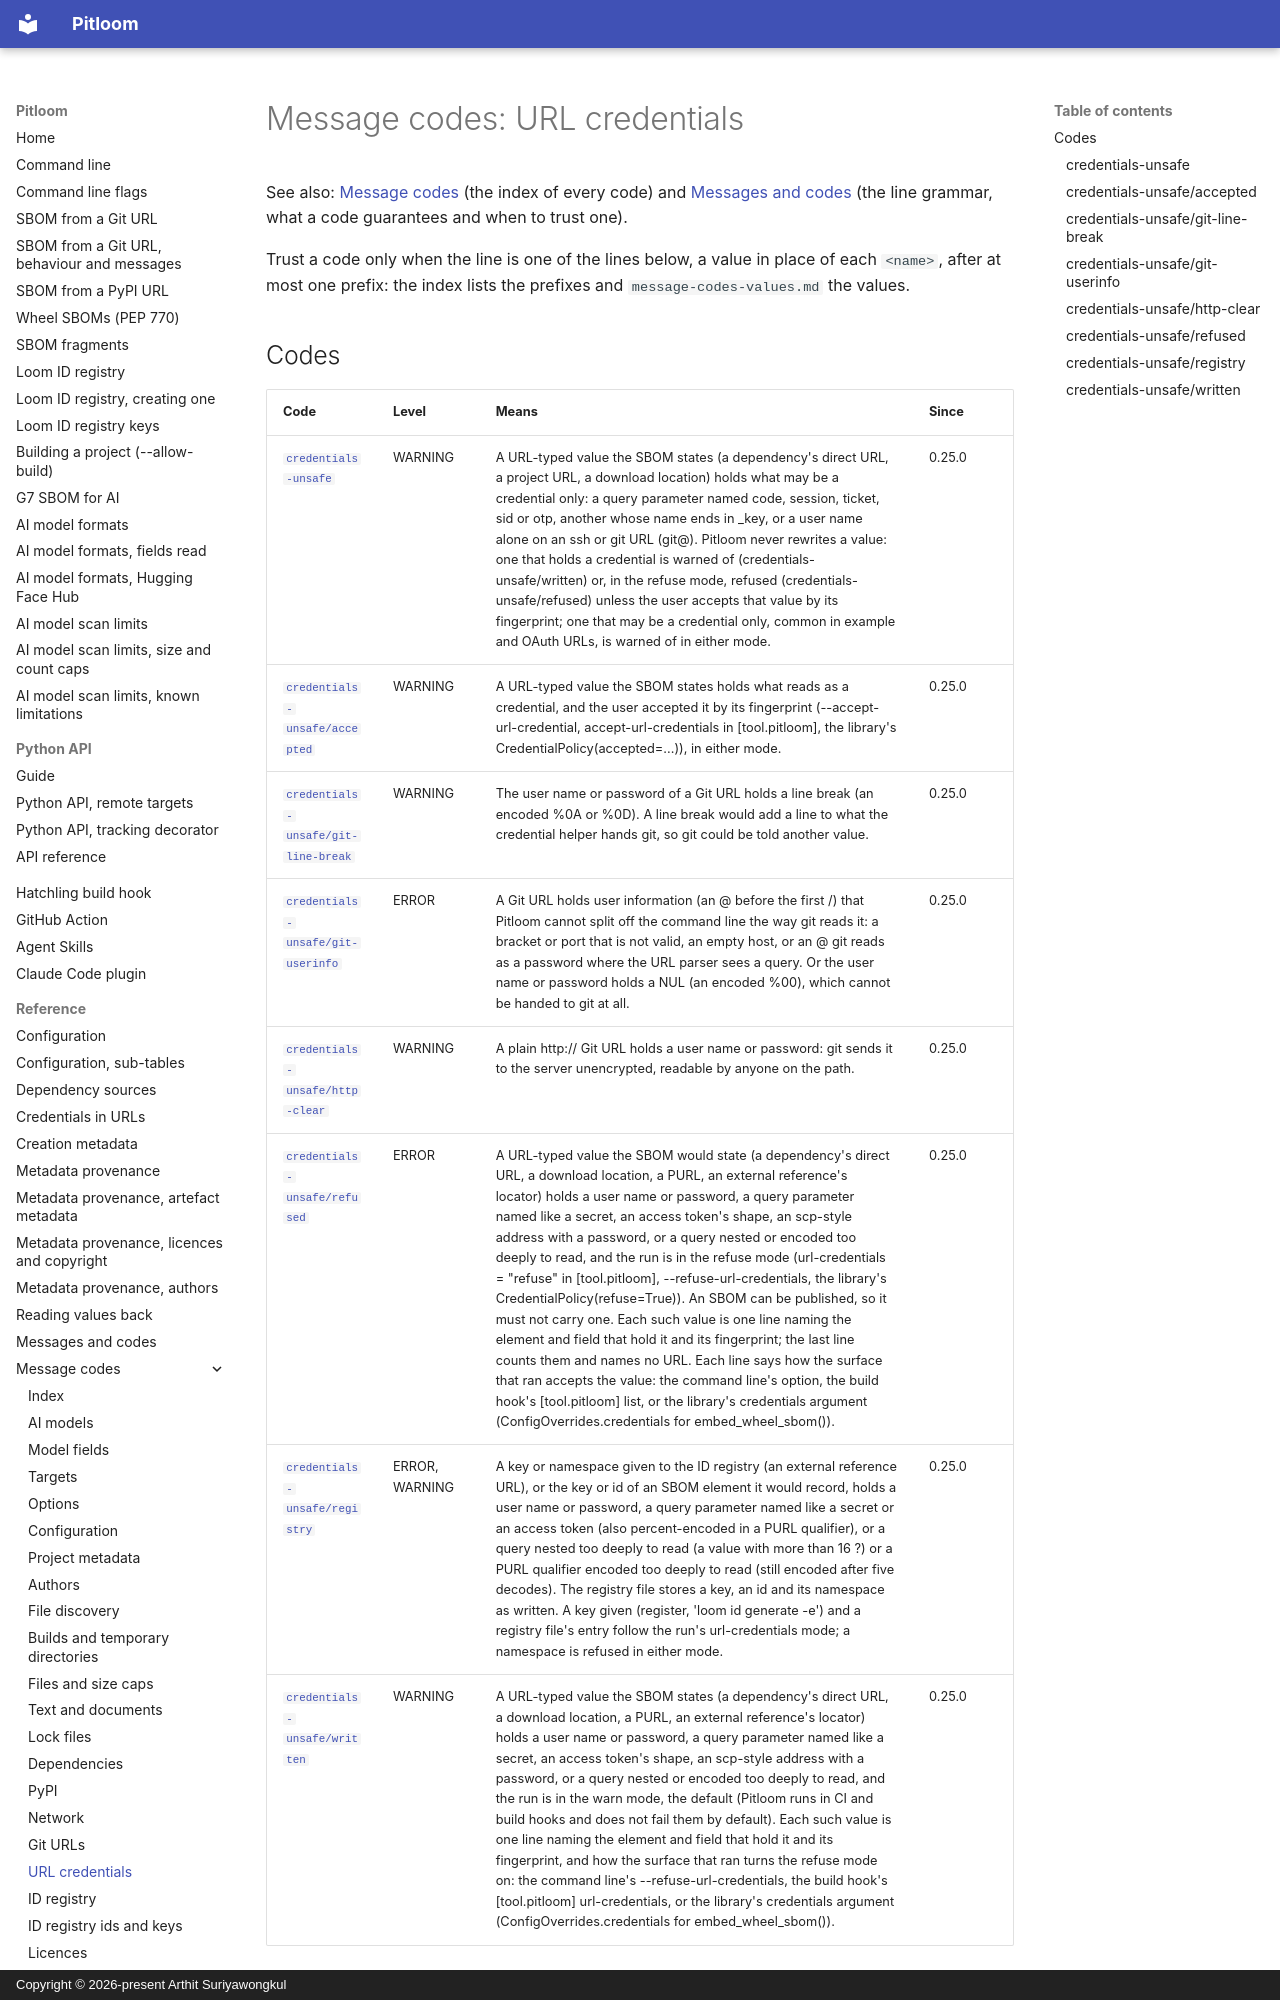

repository: bact/pitloom · page: message-codes-url-credentials/index.html · generator: mkdocs · copyright: Copyright © 2026-present Arthit Suriyawongkul

---
SPDX-FileCopyrightText: 2026-present Arthit Suriyawongkul
SPDX-FileType: DOCUMENTATION
SPDX-License-Identifier: CC0-1.0
---

# Message codes: URL credentials

See also: [Message codes](message-codes.md) (the index of every code) and
[Messages and codes](messages.md) (the line grammar, what a code guarantees and
when to trust one).

<!-- Generated by scripts/generate_message_reference.py; do not edit. -->

Trust a code only when the line is one of the lines below, a value in place of
each `<name>`, after at most one prefix: the index lists the prefixes and
`message-codes-values.md` the values.

## Codes

| Code | Level | Means | Since |
| --- | --- | --- | --- |
| [`credentials-unsafe`](#credentials-unsafe) | WARNING | A URL-typed value the SBOM states (a dependency's direct URL, a project URL, a download location) holds what may be a credential only: a query parameter named code, session, ticket, sid or otp, another whose name ends in _key, or a user name alone on an ssh or git URL (git@). Pitloom never rewrites a value: one that holds a credential is warned of (credentials-unsafe/written) or, in the refuse mode, refused (credentials-unsafe/refused) unless the user accepts that value by its fingerprint; one that may be a credential only, common in example and OAuth URLs, is warned of in either mode. | 0.25.0 |
| [`credentials-unsafe/accepted`](#credentials-unsafeaccepted) | WARNING | A URL-typed value the SBOM states holds what reads as a credential, and the user accepted it by its fingerprint (--accept-url-credential, accept-url-credentials in [tool.pitloom], the library's CredentialPolicy(accepted=...)), in either mode. | 0.25.0 |
| [`credentials-unsafe/git-line-break`](#credentials-unsafegit-line-break) | WARNING | The user name or password of a Git URL holds a line break (an encoded %0A or %0D). A line break would add a line to what the credential helper hands git, so git could be told another value. | 0.25.0 |
| [`credentials-unsafe/git-userinfo`](#credentials-unsafegit-userinfo) | ERROR | A Git URL holds user information (an @ before the first /) that Pitloom cannot split off the command line the way git reads it: a bracket or port that is not valid, an empty host, or an @ git reads as a password where the URL parser sees a query. Or the user name or password holds a NUL (an encoded %00), which cannot be handed to git at all. | 0.25.0 |
| [`credentials-unsafe/http-clear`](#credentials-unsafehttp-clear) | WARNING | A plain http:// Git URL holds a user name or password: git sends it to the server unencrypted, readable by anyone on the path. | 0.25.0 |
| [`credentials-unsafe/refused`](#credentials-unsaferefused) | ERROR | A URL-typed value the SBOM would state (a dependency's direct URL, a download location, a PURL, an external reference's locator) holds a user name or password, a query parameter named like a secret, an access token's shape, an scp-style address with a password, or a query nested or encoded too deeply to read, and the run is in the refuse mode (url-credentials = "refuse" in [tool.pitloom], --refuse-url-credentials, the library's CredentialPolicy(refuse=True)). An SBOM can be published, so it must not carry one. Each such value is one line naming the element and field that hold it and its fingerprint; the last line counts them and names no URL. Each line says how the surface that ran accepts the value: the command line's option, the build hook's [tool.pitloom] list, or the library's credentials argument (ConfigOverrides.credentials for embed_wheel_sbom()). | 0.25.0 |
| [`credentials-unsafe/registry`](#credentials-unsaferegistry) | ERROR, WARNING | A key or namespace given to the ID registry (an external reference URL), or the key or id of an SBOM element it would record, holds a user name or password, a query parameter named like a secret or an access token (also percent-encoded in a PURL qualifier), or a query nested too deeply to read (a value with more than 16 ?) or a PURL qualifier encoded too deeply to read (still encoded after five decodes). The registry file stores a key, an id and its namespace as written. A key given (register, 'loom id generate -e') and a registry file's entry follow the run's url-credentials mode; a namespace is refused in either mode. | 0.25.0 |
| [`credentials-unsafe/written`](#credentials-unsafewritten) | WARNING | A URL-typed value the SBOM states (a dependency's direct URL, a download location, a PURL, an external reference's locator) holds a user name or password, a query parameter named like a secret, an access token's shape, an scp-style address with a password, or a query nested or encoded too deeply to read, and the run is in the warn mode, the default (Pitloom runs in CI and build hooks and does not fail them by default). Each such value is one line naming the element and field that hold it and its fingerprint, and how the surface that ran turns the refuse mode on: the command line's --refuse-url-credentials, the build hook's [tool.pitloom] url-credentials, or the library's credentials argument (ConfigOverrides.credentials for embed_wheel_sbom()). | 0.25.0 |
